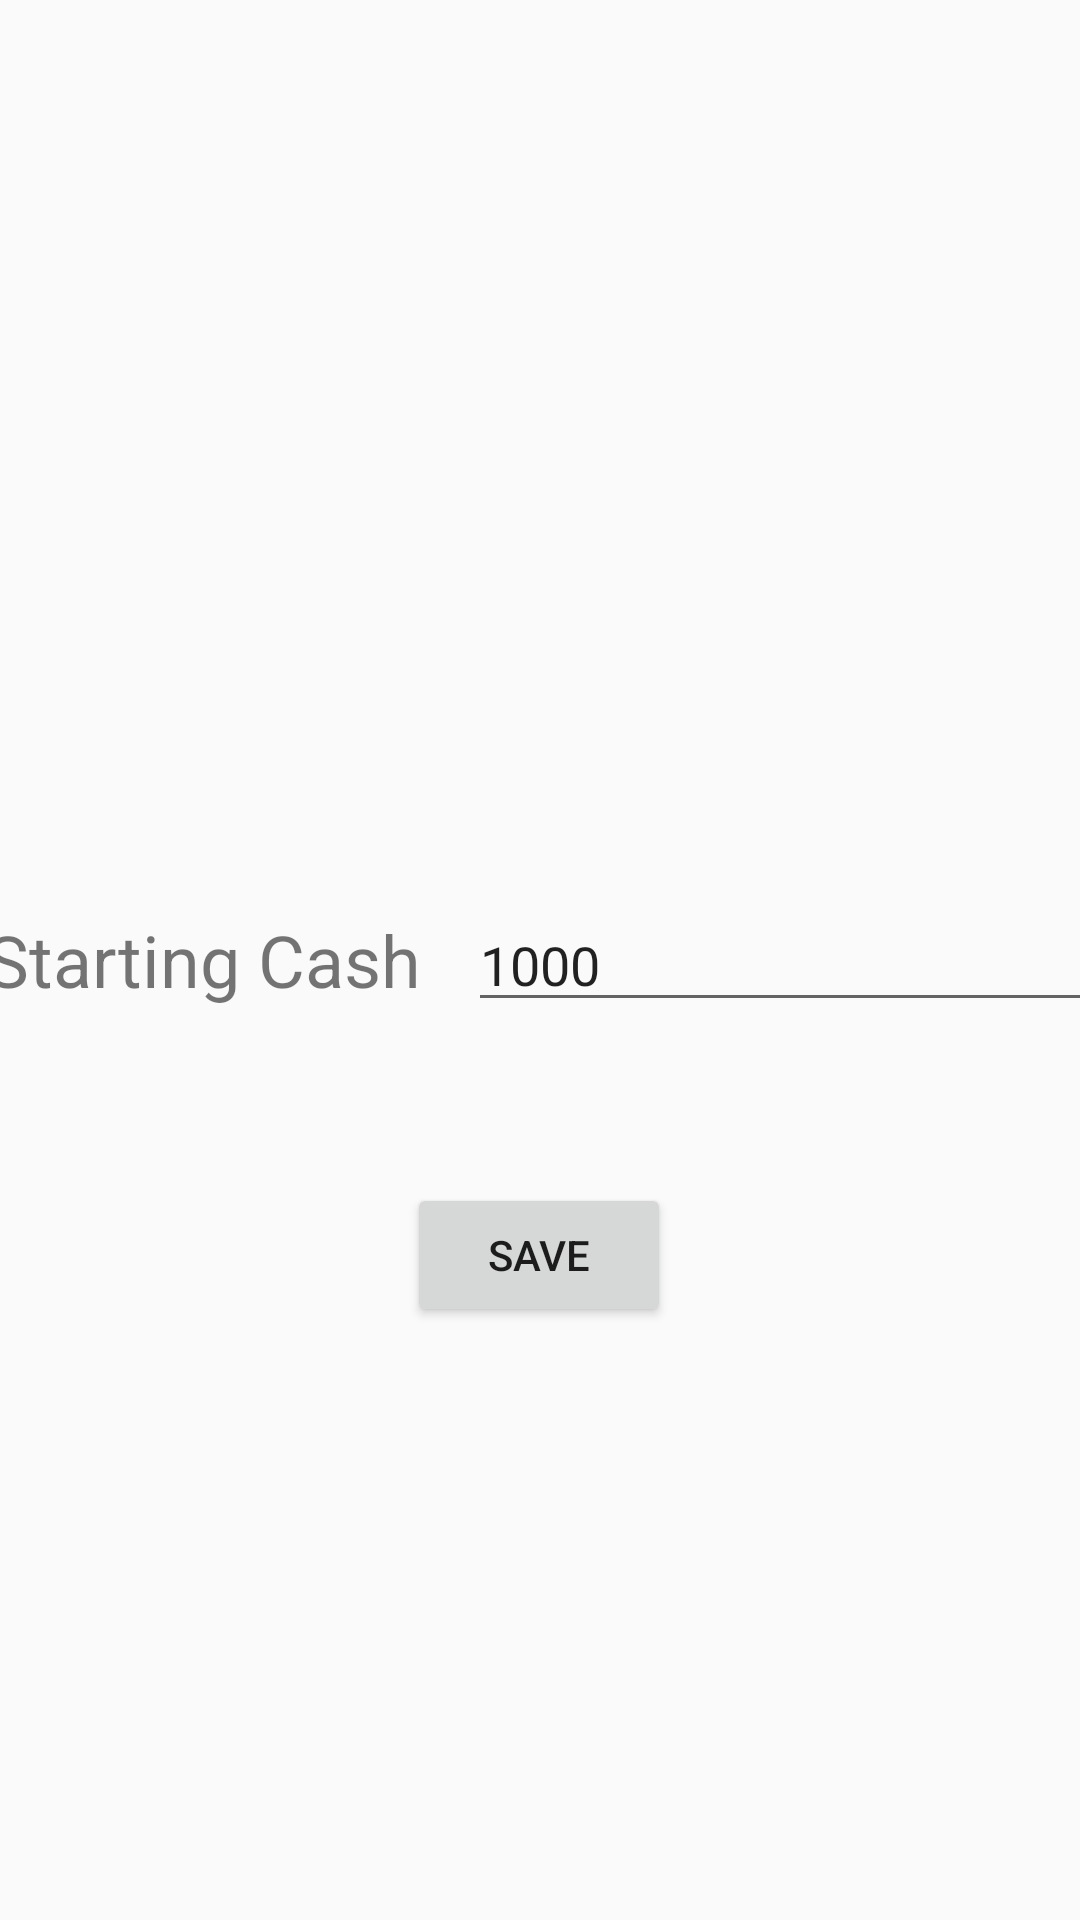

Reconstruct the res/layout file that produces this screen, plus the resources it refers to.
<!-- AndroidManifest.xml: application theme AppTheme -->
<!-- res/layout/activity_settings.xml -->
<?xml version="1.0" encoding="utf-8"?>
<android.support.constraint.ConstraintLayout
  xmlns:android="http://schemas.android.com/apk/res/android"
  xmlns:app="http://schemas.android.com/apk/res-auto"
  xmlns:tools="http://schemas.android.com/tools"
  android:layout_width="match_parent"
  android:layout_height="match_parent"
  tools:context="com.example.blackjack.activities.SettingsActivity">

  <LinearLayout
    android:id="@+id/linearLayout"
    android:layout_width="523dp"
    android:layout_height="52dp"
    android:layout_marginBottom="8dp"
    android:layout_marginEnd="8dp"
    android:layout_marginStart="8dp"
    android:layout_marginTop="8dp"
    android:gravity="center_vertical"
    android:orientation="horizontal"
    app:layout_constraintBottom_toBottomOf="parent"
    app:layout_constraintEnd_toEndOf="parent"
    app:layout_constraintStart_toStartOf="parent"
    app:layout_constraintTop_toTopOf="parent">

    <TextView
      android:id="@+id/textView5"
      android:layout_width="wrap_content"
      android:layout_height="wrap_content"
      android:layout_weight="1"
      android:gravity="right"
      android:paddingEnd="16dp"
      android:text="Starting Cash"
      android:textSize="24sp"/>

    <EditText
      android:id="@+id/player_starting_cash_setting"
      android:layout_width="wrap_content"
      android:layout_height="wrap_content"
      android:layout_weight="1"
      android:ems="10"
      android:inputType="textPersonName"
      android:text="1000"/>
  </LinearLayout>

  <Button
    android:id="@+id/button6"
    android:layout_width="wrap_content"
    android:layout_height="wrap_content"
    android:layout_marginBottom="8dp"
    android:layout_marginEnd="8dp"
    android:layout_marginStart="8dp"
    android:onClick="onSaveClick"
    android:text="Save"
    app:layout_constraintBottom_toBottomOf="parent"
    app:layout_constraintEnd_toEndOf="parent"
    app:layout_constraintHorizontal_bias="0.499"
    app:layout_constraintStart_toStartOf="parent"
    app:layout_constraintTop_toBottomOf="@+id/linearLayout"
    app:layout_constraintVertical_bias="0.203"/>

</android.support.constraint.ConstraintLayout>
<!-- resources referenced by this layout -->
<resources>
  <style name="AppTheme" parent="Theme.AppCompat.Light.NoActionBar">
      
      <item name="android:windowNoTitle">true</item>
      <item name="android:windowActionBar">false</item>
      <item name="android:windowFullscreen">true</item>
      <item name="android:windowContentOverlay">@null</item>
      <item name="colorPrimary">@color/colorPrimary</item>
      <item name="colorPrimaryDark">@color/colorPrimaryDark</item>
      <item name="colorAccent">@color/colorAccent</item>
    </style>
  <color name="colorPrimary">#3F51B5</color>
  <color name="colorPrimaryDark">#303F9F</color>
  <color name="colorAccent">#FF4081</color>
</resources>
